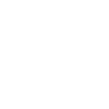
t = 0.00 s
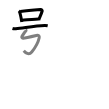
t = 4.50 s
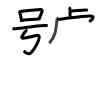
t = 8.75 s
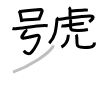
t = 13.25 s
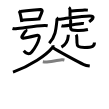
t = 15.50 s
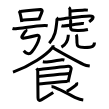
t = 22.00 s

The animated SVG that drew these frames (rendered in a browser with its animation timeline set to each time). Animation: 22 SMIL elements (animate=22); one cycle of 22.00 s.

<svg width="109px" height="109px" viewBox="0 0 px 109px" xmlns="http://www.w3.org/2000/svg" xmlns:xlink="http://www.w3.org/1999/xlink" xml:space="preserve" version="1.1"  baseProfile="full">
<path d="M18.77,10.88c0.24,0.19,0.49,0.35,0.6,0.59c0.84,1.89,1.85,7.09,2.43,10.48" style="fill:none;stroke:black;stroke-width:3;opacity:0">
  <animate attributeType="CSS" attributeName="opacity" from="0" to="1" begin="0s" dur="1s" repeatCount="Indefinite" fill="freeze" />
</path>
<path d="M20.28,11.53c5.96-0.79,17.2-1.83,20.27-2.1c1.12-0.1,1.8,0.98,1.64,1.56c-0.67,2.38-1.43,3.92-2.85,7.35" style="fill:none;stroke:black;stroke-width:3;opacity:0">
  <animate attributeType="CSS" attributeName="opacity" from="0" to="1" begin="1s" dur="1s" repeatCount="Indefinite" fill="freeze" />
</path>
<path d="M22.04,20.2c3.61-0.3,13.84-1.27,18.43-1.57" style="fill:none;stroke:black;stroke-width:3;opacity:0">
  <animate attributeType="CSS" attributeName="opacity" from="0" to="1" begin="2s" dur="1s" repeatCount="Indefinite" fill="freeze" />
</path>
<path d="M12.5,28.46c0.87,0.27,2.47,0.35,3.34,0.27c7.99-0.75,19.22-2.76,28.79-3.13c1.45-0.06,2.32,0.13,3.05,0.27" style="fill:none;stroke:black;stroke-width:3;opacity:0">
  <animate attributeType="CSS" attributeName="opacity" from="0" to="1" begin="3s" dur="1s" repeatCount="Indefinite" fill="freeze" />
</path>
<path d="M25.57,29.61c0.57,0.5,0.72,0.75,0,1.51c-0.72,0.75-3.01,4.27-3.58,5.14c-0.57,0.88,0,2.13,1.15,2.01c1.15-0.13,11.88-2.46,13.2-2.76c2.15-0.5,3.27,0.39,2.87,2.26c-1.15,5.27-5.33,11.61-7.46,14.18c-3.01,3.64-6.24,0.8-8.03-1.25" style="fill:none;stroke:black;stroke-width:3;opacity:0">
  <animate attributeType="CSS" attributeName="opacity" from="0" to="1" begin="4s" dur="1s" repeatCount="Indefinite" fill="freeze" />
</path>
<path d="M68.85,7.58c0.67,0.46,1.2,1,1.2,2.52c0,2.96-0.01,4.11-0.01,6.6" style="fill:none;stroke:black;stroke-width:3;opacity:0">
  <animate attributeType="CSS" attributeName="opacity" from="0" to="1" begin="5s" dur="1s" repeatCount="Indefinite" fill="freeze" />
</path>
<path d="M70.13,11.2c4.6-0.39,9.79-0.89,14.45-1.2c1.53-0.1,2.47,0.09,3.25,0.19" style="fill:none;stroke:black;stroke-width:3;opacity:0">
  <animate attributeType="CSS" attributeName="opacity" from="0" to="1" begin="6s" dur="1s" repeatCount="Indefinite" fill="freeze" />
</path>
<path d="M57.26,19.13c0.71,0.13,2,0.16,3.17,0.03c8.07-0.9,21.97-3.05,29.03-3.16c7.44-0.12,1.58,4.48-0.28,5.91" style="fill:none;stroke:black;stroke-width:3;opacity:0">
  <animate attributeType="CSS" attributeName="opacity" from="0" to="1" begin="7s" dur="1s" repeatCount="Indefinite" fill="freeze" />
</path>
<path d="M56.61,17.68c0.3,0.23,0.42,1.61,0.33,2.45c-0.93,8.77-1.19,16.12-7.7,23.21" style="fill:none;stroke:black;stroke-width:3;opacity:0">
  <animate attributeType="CSS" attributeName="opacity" from="0" to="1" begin="8s" dur="1s" repeatCount="Indefinite" fill="freeze" />
</path>
<path d="M61.47,25.71c0.54,0.18,1.54,0.2,2.08,0.18c4.7-0.15,12.55-2.05,18.41-2.5c0.9-0.07,1.44,0.09,1.9,0.18" style="fill:none;stroke:black;stroke-width:3;opacity:0">
  <animate attributeType="CSS" attributeName="opacity" from="0" to="1" begin="9s" dur="1s" repeatCount="Indefinite" fill="freeze" />
</path>
<path d="M69.65,19.42c0.43,0.22,1,1.11,1,1.43c0,2.5-0.08,5.34-0.08,6.46c0,3.32,2,3.07,8.15,3.07c2.29,0,7.23-0.5,9.2-0.95" style="fill:none;stroke:black;stroke-width:3;opacity:0">
  <animate attributeType="CSS" attributeName="opacity" from="0" to="1" begin="10s" dur="1s" repeatCount="Indefinite" fill="freeze" />
</path>
<path d="M68.3,34.76c0.02,0.29-0.01,0.75-0.04,1.17c-0.26,3.82-2.51,8.82-6.84,11.24" style="fill:none;stroke:black;stroke-width:3;opacity:0">
  <animate attributeType="CSS" attributeName="opacity" from="0" to="1" begin="11s" dur="1s" repeatCount="Indefinite" fill="freeze" />
</path>
<path d="M76,34.77c0.4,0.51,0.73,1.11,0.75,1.9c0.11,3.51,0.21,3.42,0.21,5.81c0,3.77,1.04,4.95,7.66,4.95c8.14,0,9.82-1.18,9.82-4.92" style="fill:none;stroke:black;stroke-width:3;opacity:0">
  <animate attributeType="CSS" attributeName="opacity" from="0" to="1" begin="12s" dur="1s" repeatCount="Indefinite" fill="freeze" />
</path>
<path d="M52.99,45.25c0.11,0.63-0.04,1.68-0.73,2.54C46.59,54.83,30.7,66,13,72.07" style="fill:none;stroke:black;stroke-width:3;opacity:0">
  <animate attributeType="CSS" attributeName="opacity" from="0" to="1" begin="13s" dur="1s" repeatCount="Indefinite" fill="freeze" />
</path>
<path d="M52.75,47.51c4.84,3.43,25.71,14.61,31.05,17.12c1.81,0.85,4.14,1.22,5.95,1.46" style="fill:none;stroke:black;stroke-width:3;opacity:0">
  <animate attributeType="CSS" attributeName="opacity" from="0" to="1" begin="14s" dur="1s" repeatCount="Indefinite" fill="freeze" />
</path>
<path d="M42.84,61.74c0.9,0.16,2,0.34,2.73,0.29c4.09-0.27,11.82-1.76,16.33-2.18c1.18-0.11,1.9,0.14,2.49,0.28" style="fill:none;stroke:black;stroke-width:3;opacity:0">
  <animate attributeType="CSS" attributeName="opacity" from="0" to="1" begin="15s" dur="1s" repeatCount="Indefinite" fill="freeze" />
</path>
<path d="M38.19,69.6c2.55-0.13,27.67-3.16,30-3.31c1.94-0.13,3.18,1.44,3.03,2.21c-0.3,1.56-2.47,10-3.11,13.74" style="fill:none;stroke:black;stroke-width:3;opacity:0">
  <animate attributeType="CSS" attributeName="opacity" from="0" to="1" begin="16s" dur="1s" repeatCount="Indefinite" fill="freeze" />
</path>
<path d="M38.57,76.43c3.48,0,27.09-2.88,31.03-2.88" style="fill:none;stroke:black;stroke-width:3;opacity:0">
  <animate attributeType="CSS" attributeName="opacity" from="0" to="1" begin="17s" dur="1s" repeatCount="Indefinite" fill="freeze" />
</path>
<path d="M38.41,83.95C45.5,83.67,59.25,82,67.6,81.19" style="fill:none;stroke:black;stroke-width:3;opacity:0">
  <animate attributeType="CSS" attributeName="opacity" from="0" to="1" begin="18s" dur="1s" repeatCount="Indefinite" fill="freeze" />
</path>
<path d="M36.5,68.33c0.75,0.92,1.25,1.56,1.25,2.31C37.75,76,38,95.71,38,97.49c0,1.76,0.41,3.96,3.25,2.38c4.25-2.37,9.5-5.69,12-7.28" style="fill:none;stroke:black;stroke-width:3;opacity:0">
  <animate attributeType="CSS" attributeName="opacity" from="0" to="1" begin="19s" dur="1s" repeatCount="Indefinite" fill="freeze" />
</path>
<path d="M76.57,82.45c0.34,1.07,0.05,2.23-0.82,2.85c-2.75,1.95-5.95,4.62-9,6.12" style="fill:none;stroke:black;stroke-width:3;opacity:0">
  <animate attributeType="CSS" attributeName="opacity" from="0" to="1" begin="20s" dur="1s" repeatCount="Indefinite" fill="freeze" />
</path>
<path d="M51.5,86.42c3.53,0,21.16,9.99,23.9,11.2c3.1,1.37,5.77,2.22,7.85,2.49" style="fill:none;stroke:black;stroke-width:3;opacity:0">
  <animate attributeType="CSS" attributeName="opacity" from="0" to="1" begin="21s" dur="1s" repeatCount="Indefinite" fill="freeze" />
</path>
</svg>
